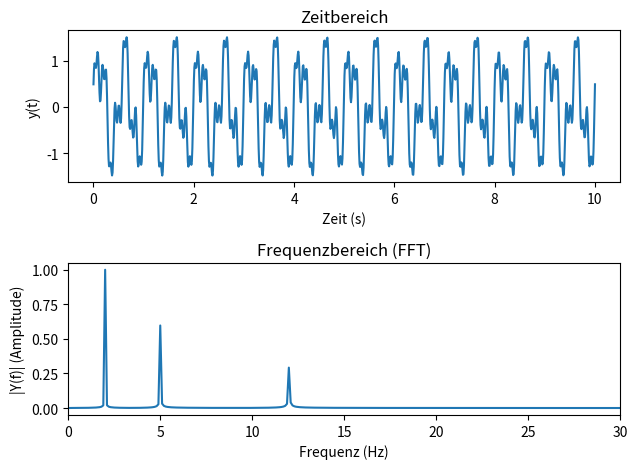

Write the Python code that produced this figure.
import numpy as np
import matplotlib.pyplot as plt

# ---- Parametreler ----
t_0 = 0
t_max = 10
N_t = 1000

# En az 3 sinüs: (Amplitude, Frekans, Faz)
A1, f1, phi1 = 1.0, 2.0, 0.0
A2, f2, phi2 = 0.6, 5.0, 0.4
A3, f3, phi3 = 0.3, 12.0, 1.0

# ---- Zaman dizisi ve sinyal ----
t = np.linspace(t_0, t_max, N_t)
y_t = (A1 * np.sin(2*np.pi*f1*t + phi1) +
       A2 * np.sin(2*np.pi*f2*t + phi2) +
       A3 * np.sin(2*np.pi*f3*t + phi3))

# ---- FFT (frekans domeni) ----
dt = t[1] - t[0]                  # örnekleme aralığı
Y = np.fft.rfft(y_t)              # real FFT
f = np.fft.rfftfreq(N_t, d=dt)    # doğru frekans ekseni

# Amplitüd spektrumu (tek taraflı)
A_f = (2.0 / N_t) * np.abs(Y)
A_f[0] /= 2.0                     # DC bileşeni düzeltme
if N_t % 2 == 0:
    A_f[-1] /= 2.0                # Nyquist bileşeni (N_t çiftse) düzeltme

# ---- Plot ----
plt.figure(1)

plt.subplot(2, 1, 1)
plt.plot(t, y_t)
plt.xlabel("Zeit (s)")
plt.ylabel("y(t)")
plt.title("Zeitbereich")

plt.subplot(2, 1, 2)
plt.plot(f, A_f)
plt.xlabel("Frequenz (Hz)")
plt.ylabel("|Y(f)| (Amplitude)")
plt.title("Frequenzbereich (FFT)")
plt.xlim(0, 30)   # sadece ilgilendiğin frekans aralığını göster
plt.tight_layout()

plt.show()
